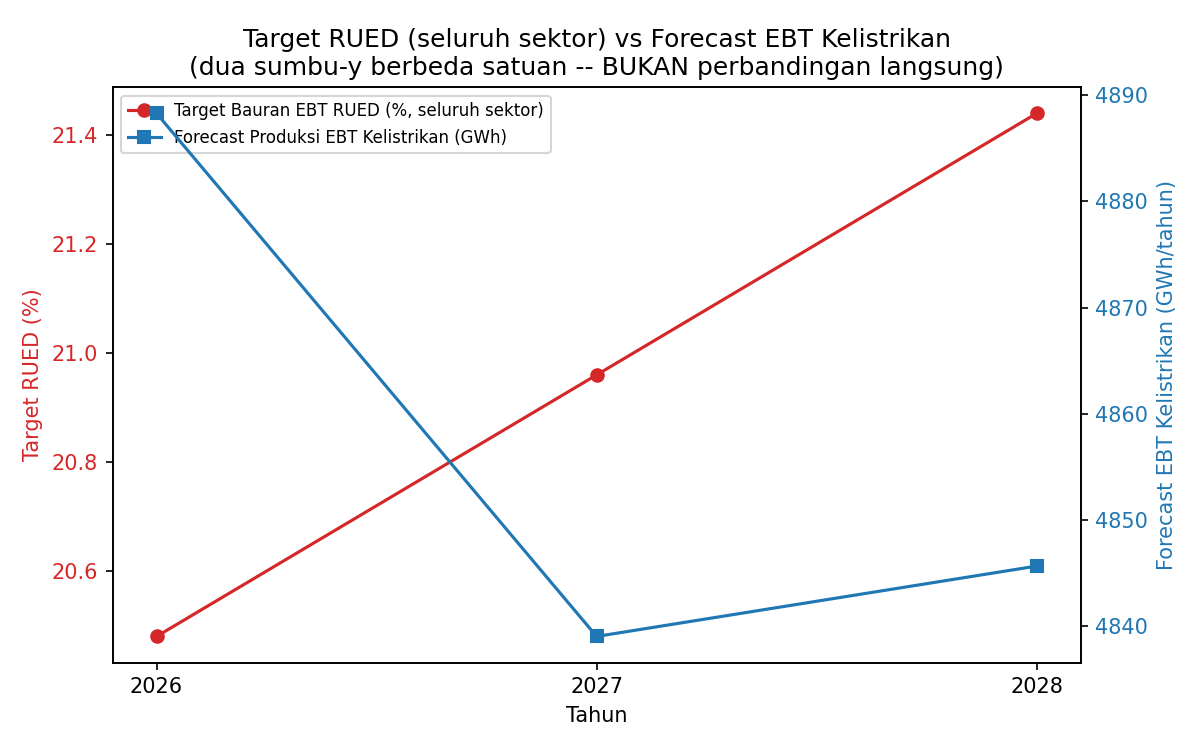

Values plotted in this chart, from the file beside it:
Tahun, Target_Bauran_EBT_Persen_RUED, Forecast_Produksi_EBT_Kelistrikan_GWh, Catatan_Cakupan
2026, 20.48, 4888, Target % mencakup seluruh sektor energi …
2027, 20.96, 4839, Target % mencakup seluruh sektor energi …
2028, 21.44, 4846, Target % mencakup seluruh sektor energi …
